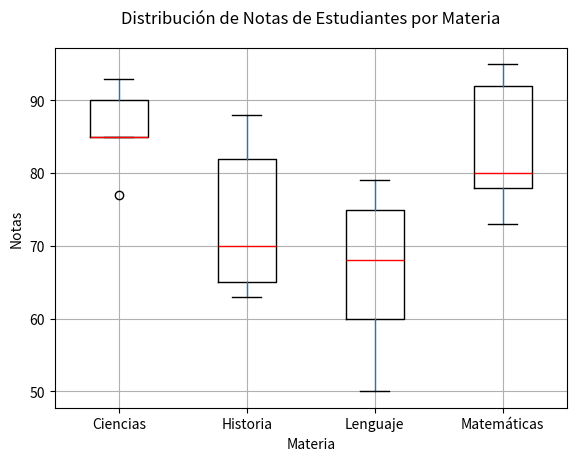
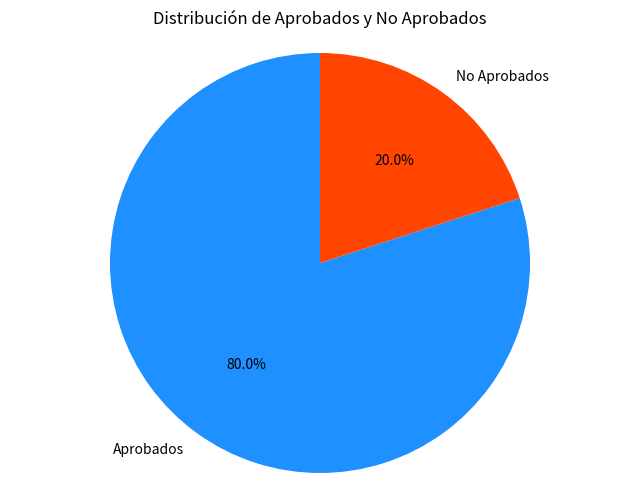

The script that saved these images, in order:
import pandas as pd
import matplotlib.pyplot as plt

# Crear el DataFrame con los datos proporcionados
data = {
    "id": range(1, 21),
    "materia": ["Matemáticas", "Historia", "Ciencias", "Lenguaje"] * 5,
    "nota": [
        80,
        65,
        90,
        75,
        95,
        70,
        85,
        60,
        78,
        82,
        93,
        68,
        73,
        88,
        77,
        50,
        92,
        63,
        85,
        79,
    ],
    "aprobado": [
        "Sí",
        "No",
        "Sí",
        "Sí",
        "Sí",
        "Sí",
        "Sí",
        "No",
        "Sí",
        "Sí",
        "Sí",
        "Sí",
        "Sí",
        "Sí",
        "Sí",
        "No",
        "Sí",
        "No",
        "Sí",
        "Sí",
    ],
}

df = pd.DataFrame(data)

# Definir el orden de las materias
orden_materias = ["Matemáticas", "Historia", "Ciencias", "Lenguaje"]

plt.figure(figsize=(8, 6))
boxplot = df.boxplot(
    column="nota",
    by="materia",
    boxprops=dict(color="black"),
    medianprops=dict(color="red"),
)
plt.suptitle("Distribución de Notas de Estudiantes por Materia")
plt.title("")
plt.xlabel("Materia")
plt.ylabel("Notas")
plt.grid(True)
plt.xticks(rotation=0)
plt.show()
# Graficar la distribución de aprobados con un pie chart
aprobados = df[df["aprobado"] == "Sí"].shape[0]
no_aprobados = df[df["aprobado"] == "No"].shape[0]

aprobados_percent = (aprobados / (aprobados + no_aprobados)) * 100
no_aprobados_percent = (no_aprobados / (aprobados + no_aprobados)) * 100

labels = "Aprobados", "No Aprobados"
sizes = [aprobados_percent, no_aprobados_percent]
colors = ["dodgerblue", "orangered"]

plt.figure(figsize=(8, 6))
plt.pie(sizes, labels=labels, colors=colors, autopct="%1.1f%%", startangle=90)
plt.axis("equal")
plt.title("Distribución de Aprobados y No Aprobados")
plt.show()
